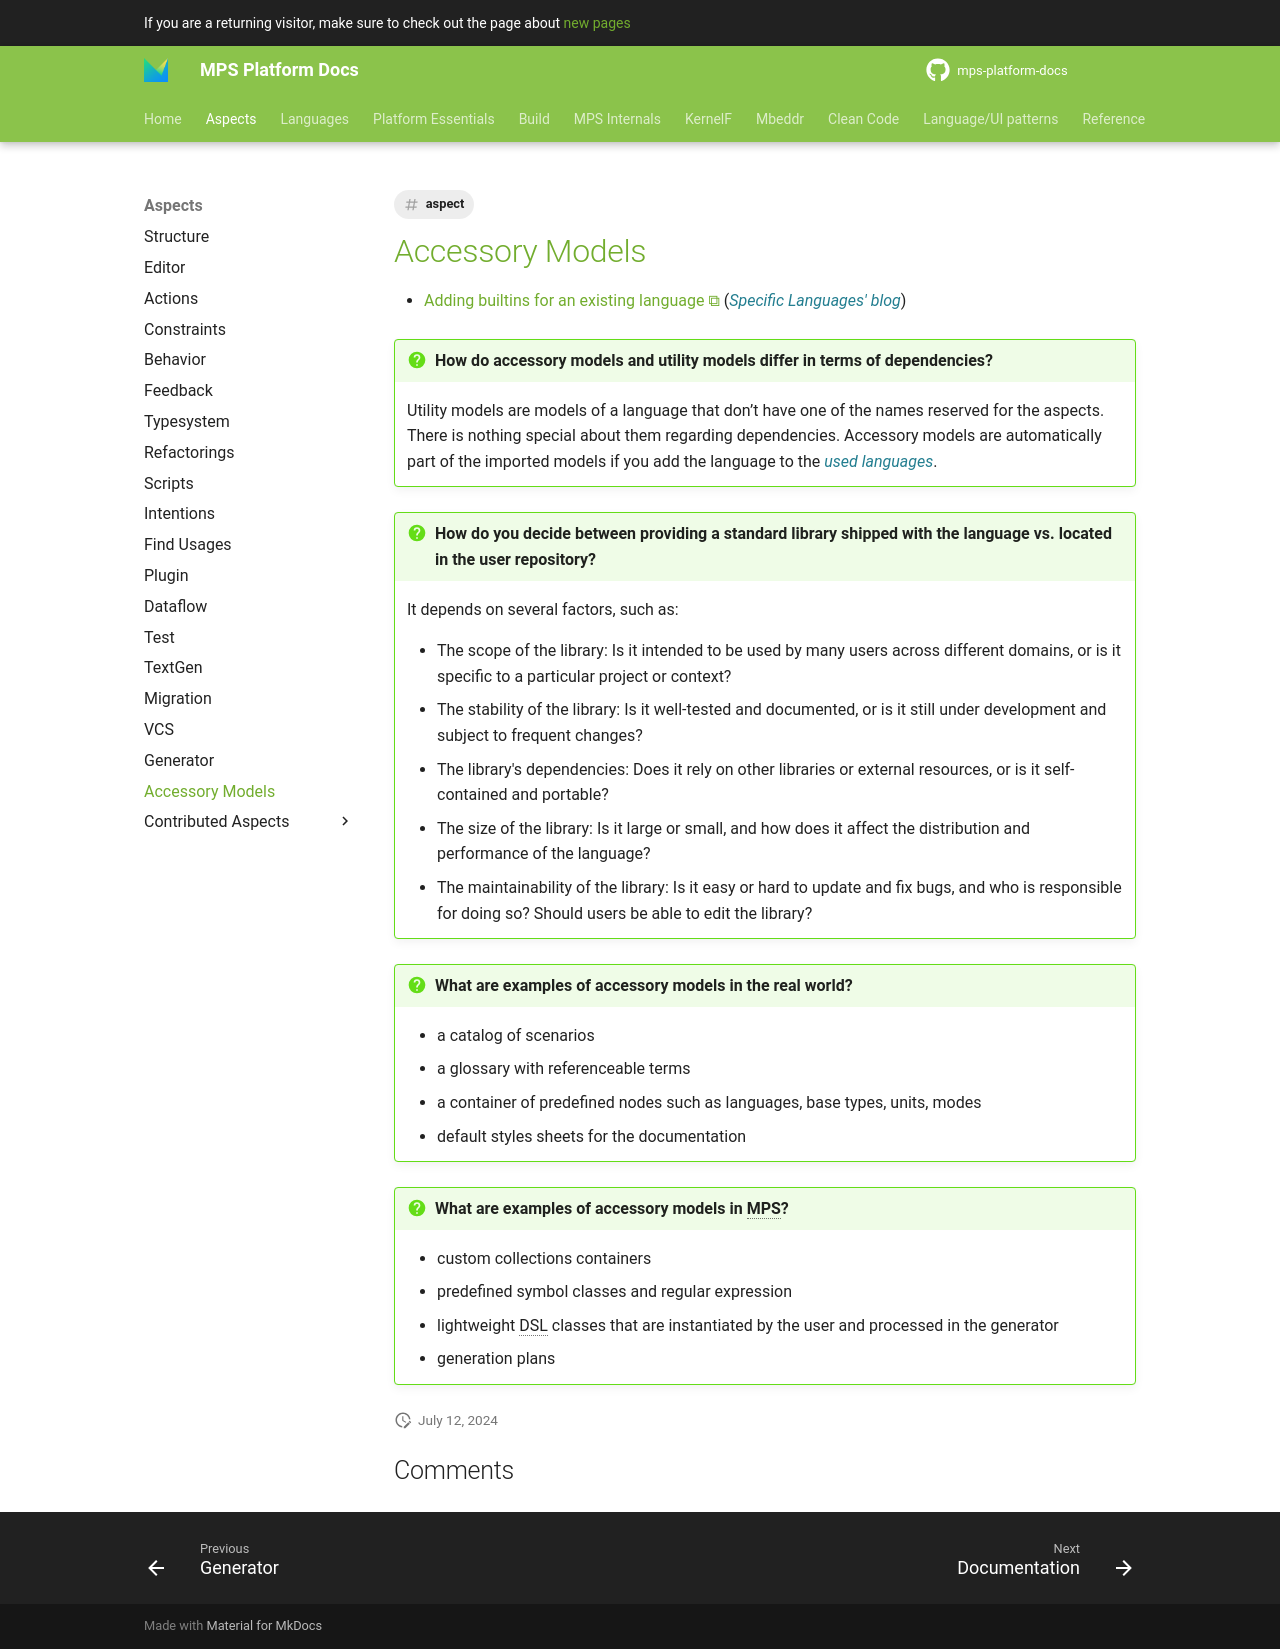

repository: mbeddr/mps-platform-docs · page: aspects/accessory_models/index.html · generator: mkdocs

---
comments: true
title: Accessory Models
hide:
- toc
tags:
- aspect
---

# [Accessory Models](https://www.jetbrains.com/help/mps/accessories.html)

- [Adding builtins for an existing language](https://specificlanguages.com/posts/2022-05/19-adding-builtins-for-existing-language/){{ blog('sl') }}

!!! question "How do accessory models and utility models differ in terms of dependencies?"

    Utility models are models of a language that don’t have one of the names reserved for the aspects. There is nothing special about them regarding dependencies.
    Accessory models are automatically part of the imported models if you add the language to the *used languages*.

!!! question "How do you decide between providing a standard library shipped with the language vs. located in the user repository?"

    It depends on several factors, such as:
    
    - The scope of the library: Is it intended to be used by many users across different domains, or is it specific to a particular project or context?
    - The stability of the library: Is it well-tested and documented, or is it still under development and subject to frequent changes?
    - The library's dependencies: Does it rely on other libraries or external resources, or is it self-contained and portable?
    - The size of the library: Is it large or small, and how does it affect the distribution and performance of the language?
    - The maintainability of the library: Is it easy or hard to update and fix bugs, and who is responsible for doing so? Should users be able to edit the library?

!!! question "What are examples of accessory models in the real world?"

    - a catalog of scenarios
    - a glossary with referenceable terms
    - a container of predefined nodes such as languages, base types, units, modes
    - default styles sheets for the documentation

!!! question "What are examples of accessory models in MPS?"

    - custom collections containers
    - predefined symbol classes and regular expression
    - lightweight DSL classes that are instantiated by the user and processed in the generator
    - generation plans
